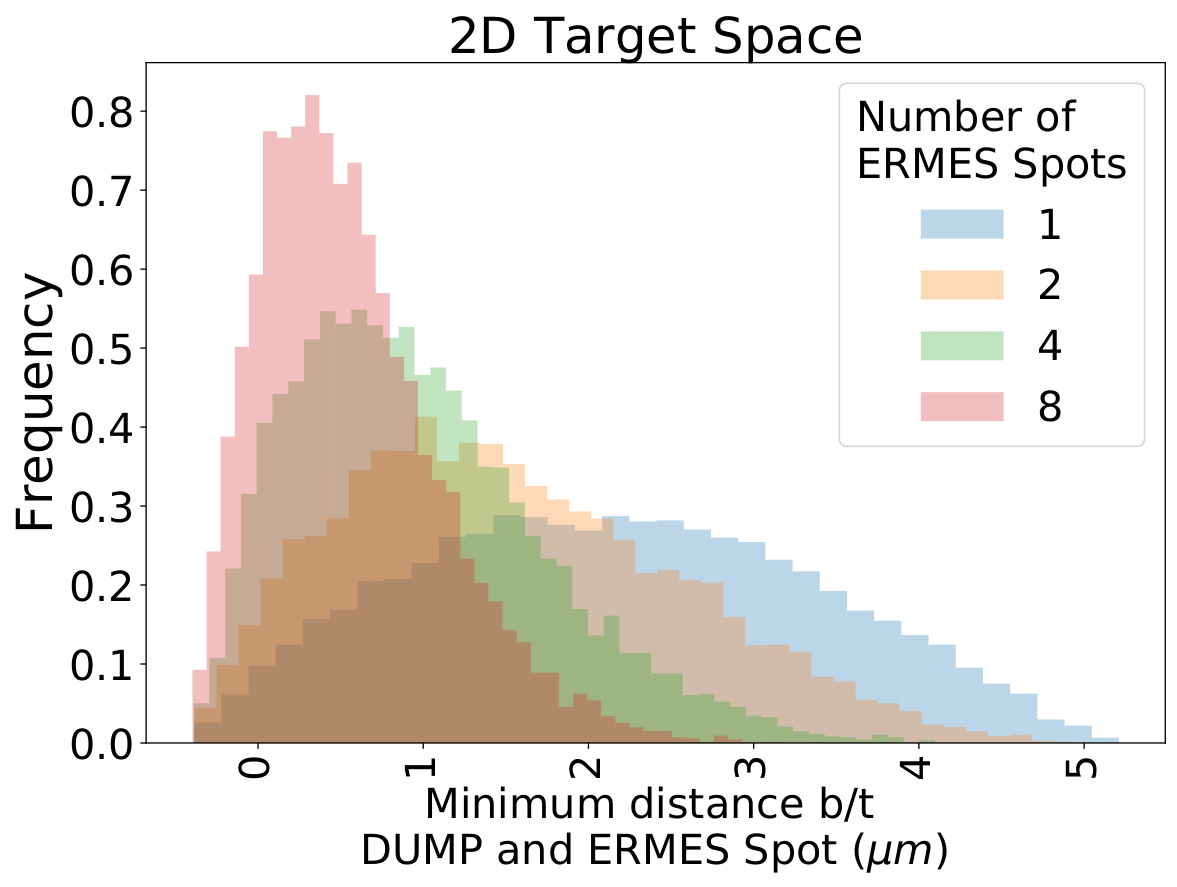

Source data for this figure (header and first rows):
0, 1, 0.3511625247701091
1, 1, 3.681
2, 1, 1.909
3, 1, 2.524
4, 1, 2.29
5, 1, 0.8498
6, 1, 1.984
7, 1, 3.771
8, 1, 2.277
9, 1, 1.483
10, 1, 3.138
11, 1, 0.2469
12, 1, 3.382
13, 1, 1.292
14, 1, 1.936
15, 1, 1.958
16, 1, -0.123
17, 1, 2.596
18, 1, 0.925
19, 1, 2.186
20, 1, 2.101
21, 1, 3.137
22, 1, 1.611
23, 1, 1.88
24, 1, -0.2365
25, 1, 3.911
26, 1, 2.322
27, 1, 3.079
28, 1, 0.4688
29, 1, 2.028
30, 1, 1.38
31, 1, 2.165
32, 1, 2.542
33, 1, 4.716
34, 1, 3.035
35, 1, 1.639
36, 1, 2.4
37, 1, 0.6221
38, 1, -0.2835
39, 1, 0.5416
40, 1, 0.7809
41, 1, 3.93
42, 1, 4.245
43, 1, 2.181
44, 1, 1.326
45, 1, 1.164
46, 1, 1.288
47, 1, 1.204
48, 1, 4.517
49, 1, 0.3554
50, 1, 1.505
51, 1, 2.184
52, 1, 1.396
53, 1, 0.9215
54, 1, 1.46
55, 1, 4.22
56, 1, 3.755
57, 1, 1.659
58, 1, 2.434
59, 1, 0.4379
60, 1, 1.227
... 89,939 more rows
